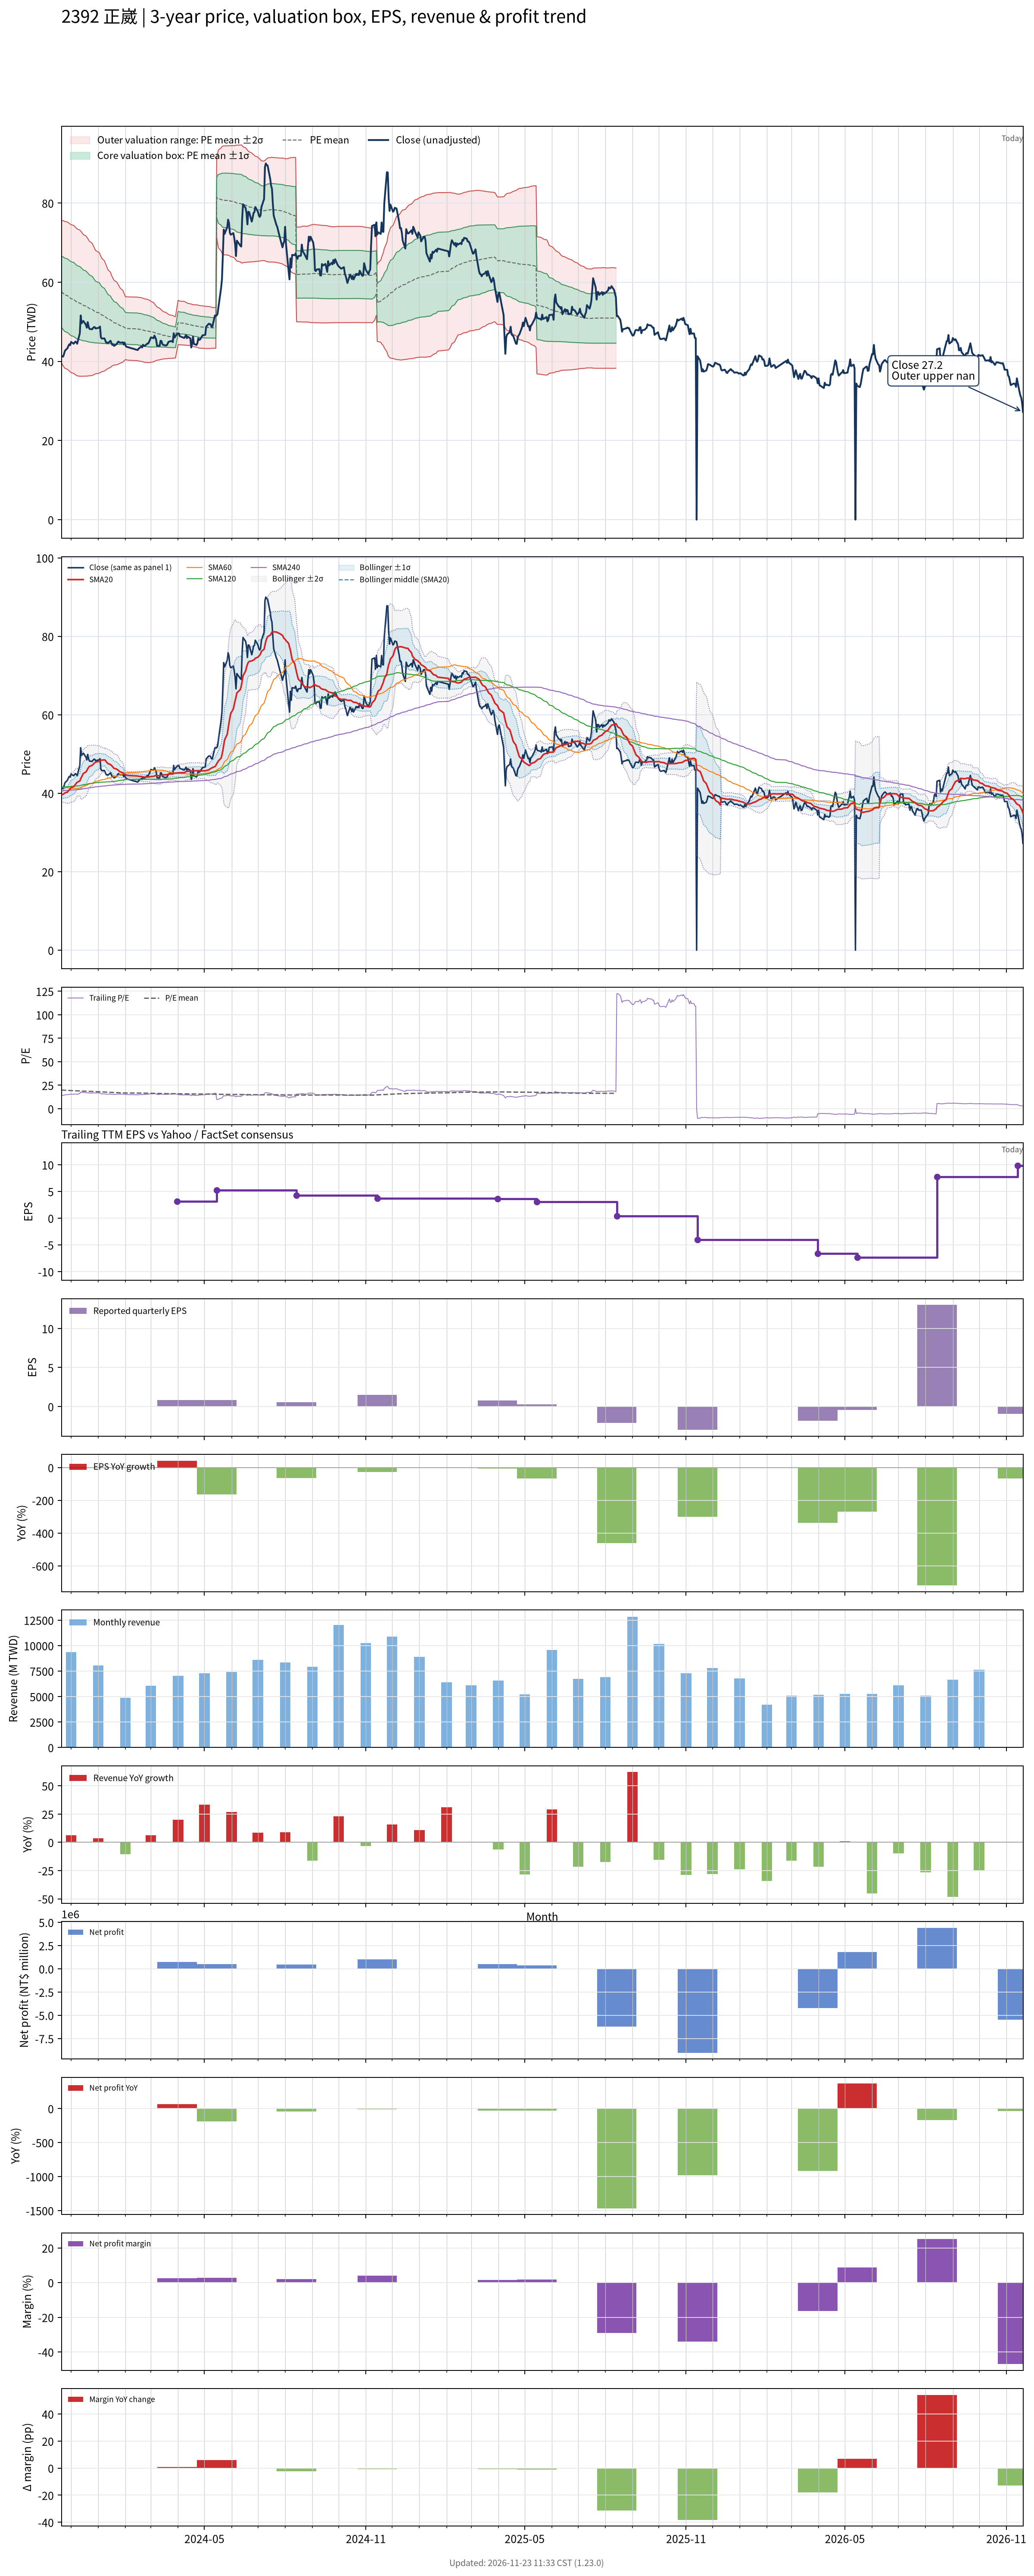

Values plotted in this chart, from the file beside it:
# chart-version: skill-stock-dynamic-val…
date, close, available_date, period_end, eps, ttm_eps, pe, pe_mean, pe_std, price_m2, price_m1, price_mean, price_p1, price_p2, forward_eps, forward_pe, forward_pe_mean, forward_pe_std, forward_price_m2, forward_price_m1, forward_price_mean, forward_price_p1, forward_price_p2, sma20
2023-11-20, 41.35, 2023-11-14, 2023-09-30, 2.04, 2.89, 14.31, 19.93, 3.109, 39.63, 48.62, 57.6, 66.59, 75.57, , , , , , , , , , 39.56
2023-11-21, 41.25, 2023-11-14, 2023-09-30, 2.04, 2.89, 14.27, 19.86, 3.142, 39.24, 48.32, 57.4, 66.48, 75.56, , , , , , , , , , 39.66
2023-11-22, 41.2, 2023-11-14, 2023-09-30, 2.04, 2.89, 14.26, 19.79, 3.173, 38.86, 48.03, 57.2, 66.38, 75.55, , , , , , , , , , 39.75
2023-11-23, 41.85, 2023-11-14, 2023-09-30, 2.04, 2.89, 14.48, 19.72, 3.194, 38.53, 47.76, 56.99, 66.22, 75.45, , , , , , , , , , 39.89
2023-11-24, 42.65, 2023-11-14, 2023-09-30, 2.04, 2.89, 14.76, 19.65, 3.209, 38.24, 47.51, 56.79, 66.06, 75.34, , , , , , , , , , 40.07
2023-11-27, 43.35, 2023-11-14, 2023-09-30, 2.04, 2.89, 15, 19.58, 3.219, 37.98, 47.29, 56.59, 65.89, 75.19, , , , , , , , , , 40.3
2023-11-28, 43.9, 2023-11-14, 2023-09-30, 2.04, 2.89, 15.19, 19.51, 3.224, 37.76, 47.07, 56.39, 65.71, 75.02, , , , , , , , , , 40.57
2023-11-29, 44.3, 2023-11-14, 2023-09-30, 2.04, 2.89, 15.33, 19.44, 3.226, 37.55, 46.87, 56.2, 65.52, 74.84, , , , , , , , , , 40.86
2023-11-30, 44.1, 2023-11-14, 2023-09-30, 2.04, 2.89, 15.26, 19.38, 3.23, 37.33, 46.67, 56, 65.34, 74.67, , , , , , , , , , 41.12
2023-12-01, 44.9, 2023-11-14, 2023-09-30, 2.04, 2.89, 15.54, 19.32, 3.233, 37.14, 46.48, 55.83, 65.17, 74.52, , , , , , , , , , 41.42
2023-12-04, 44.45, 2023-11-14, 2023-09-30, 2.04, 2.89, 15.38, 19.25, 3.236, 36.94, 46.29, 55.65, 65, 74.35, , , , , , , , , , 41.69
2023-12-05, 44.75, 2023-11-14, 2023-09-30, 2.04, 2.89, 15.48, 19.19, 3.231, 36.78, 46.12, 55.46, 64.79, 74.13, , , , , , , , , , 41.98
2023-12-06, 45, 2023-11-14, 2023-09-30, 2.04, 2.89, 15.57, 19.12, 3.223, 36.63, 45.95, 55.26, 64.58, 73.9, , , , , , , , , , 42.25
2023-12-07, 44.8, 2023-11-14, 2023-09-30, 2.04, 2.89, 15.5, 19.06, 3.217, 36.48, 45.78, 55.08, 64.37, 73.67, , , , , , , , , , 42.53
2023-12-08, 44.45, 2023-11-14, 2023-09-30, 2.04, 2.89, 15.38, 18.99, 3.211, 36.33, 45.61, 54.89, 64.17, 73.45, , , , , , , , , , 42.8
2023-12-11, 47.1, 2023-11-14, 2023-09-30, 2.04, 2.89, 16.3, 18.93, 3.194, 36.25, 45.48, 54.72, 63.95, 73.18, , , , , , , , , , 43.12
2023-12-12, 51.6, 2023-11-14, 2023-09-30, 2.04, 2.89, 17.85, 18.89, 3.17, 36.26, 45.42, 54.58, 63.75, 72.91, , , , , , , , , , 43.69
2023-12-13, 49.6, 2023-11-14, 2023-09-30, 2.04, 2.89, 17.16, 18.84, 3.149, 36.24, 45.34, 54.44, 63.54, 72.64, , , , , , , , , , 44.12
2023-12-14, 50, 2023-11-14, 2023-09-30, 2.04, 2.89, 17.3, 18.79, 3.124, 36.24, 45.26, 54.29, 63.32, 72.35, , , , , , , , , , 44.58
2023-12-15, 50.2, 2023-11-14, 2023-09-30, 2.04, 2.89, 17.37, 18.73, 3.092, 36.26, 45.2, 54.14, 63.07, 72.01, , , , , , , , , , 45.04
2023-12-18, 49.2, 2023-11-14, 2023-09-30, 2.04, 2.89, 17.02, 18.68, 3.063, 36.27, 45.13, 53.98, 62.83, 71.68, , , , , , , , , , 45.43
2023-12-19, 48.5, 2023-11-14, 2023-09-30, 2.04, 2.89, 16.78, 18.62, 3.036, 36.27, 45.04, 53.82, 62.59, 71.37, , , , , , , , , , 45.8
2023-12-20, 49.9, 2023-11-14, 2023-09-30, 2.04, 2.89, 17.27, 18.57, 3.003, 36.31, 44.98, 53.66, 62.34, 71.02, , , , , , , , , , 46.23
2023-12-21, 48.8, 2023-11-14, 2023-09-30, 2.04, 2.89, 16.89, 18.51, 2.972, 36.32, 44.91, 53.5, 62.09, 70.68, , , , , , , , , , 46.58
2023-12-22, 48.2, 2023-11-14, 2023-09-30, 2.04, 2.89, 16.68, 18.45, 2.936, 36.36, 44.85, 53.33, 61.81, 70.3, , , , , , , , , , 46.85
2023-12-25, 48.1, 2023-11-14, 2023-09-30, 2.04, 2.89, 16.64, 18.39, 2.893, 36.43, 44.79, 53.15, 61.51, 69.87, , , , , , , , , , 47.09
2023-12-26, 48.4, 2023-11-14, 2023-09-30, 2.04, 2.89, 16.75, 18.33, 2.845, 36.53, 44.75, 52.97, 61.19, 69.41, , , , , , , , , , 47.32
2023-12-27, 48.65, 2023-11-14, 2023-09-30, 2.04, 2.89, 16.83, 18.26, 2.792, 36.65, 44.72, 52.79, 60.85, 68.92, , , , , , , , , , 47.53
2023-12-28, 48.65, 2023-11-14, 2023-09-30, 2.04, 2.89, 16.83, 18.2, 2.742, 36.76, 44.69, 52.61, 60.53, 68.46, , , , , , , , , , 47.76
2023-12-29, 48.3, 2023-11-14, 2023-09-30, 2.04, 2.89, 16.71, 18.14, 2.693, 36.87, 44.65, 52.43, 60.22, 68, , , , , , , , , , 47.93
2024-01-02, 48.5, 2023-11-14, 2023-09-30, 2.04, 2.89, 16.78, 18.08, 2.64, 37, 44.63, 52.26, 59.89, 67.52, , , , , , , , , , 48.13
2024-01-03, 48.8, 2023-11-14, 2023-09-30, 2.04, 2.89, 16.89, 18.02, 2.587, 37.14, 44.61, 52.09, 59.57, 67.05, , , , , , , , , , 48.34
2024-01-04, 46.1, 2023-11-14, 2023-09-30, 2.04, 2.89, 15.95, 17.96, 2.535, 37.24, 44.57, 51.9, 59.22, 66.55, , , , , , , , , , 48.39
2024-01-05, 45.75, 2023-11-14, 2023-09-30, 2.04, 2.89, 15.83, 17.89, 2.48, 37.36, 44.53, 51.7, 58.87, 66.03, , , , , , , , , , 48.44
2024-01-08, 45.8, 2023-11-14, 2023-09-30, 2.04, 2.89, 15.85, 17.82, 2.41, 37.56, 44.53, 51.49, 58.45, 65.42, , , , , , , , , , 48.51
2024-01-09, 45.3, 2023-11-14, 2023-09-30, 2.04, 2.89, 15.67, 17.75, 2.346, 37.73, 44.51, 51.29, 58.06, 64.84, , , , , , , , , , 48.42
2024-01-10, 44.75, 2023-11-14, 2023-09-30, 2.04, 2.89, 15.48, 17.68, 2.285, 37.88, 44.48, 51.08, 57.69, 64.29, , , , , , , , , , 48.08
2024-01-11, 44.75, 2023-11-14, 2023-09-30, 2.04, 2.89, 15.48, 17.61, 2.228, 38.01, 44.45, 50.89, 57.33, 63.77, , , , , , , , , , 47.83
2024-01-12, 44.6, 2023-11-14, 2023-09-30, 2.04, 2.89, 15.43, 17.54, 2.158, 38.21, 44.45, 50.68, 56.92, 63.15, , , , , , , , , , 47.56
2024-01-15, 45.2, 2023-11-14, 2023-09-30, 2.04, 2.89, 15.64, 17.47, 2.08, 38.46, 44.47, 50.48, 56.49, 62.5, , , , , , , , , , 47.31
2024-01-16, 44.65, 2023-11-14, 2023-09-30, 2.04, 2.89, 15.45, 17.39, 1.994, 38.75, 44.51, 50.27, 56.03, 61.79, , , , , , , , , , 47.09
2024-01-17, 44.15, 2023-11-14, 2023-09-30, 2.04, 2.89, 15.28, 17.33, 1.944, 38.86, 44.47, 50.09, 55.71, 61.33, , , , , , , , , , 46.87
2024-01-18, 44.3, 2023-11-14, 2023-09-30, 2.04, 2.89, 15.33, 17.27, 1.897, 38.96, 44.44, 49.92, 55.4, 60.88, , , , , , , , , , 46.59
2024-01-19, 43.9, 2023-11-14, 2023-09-30, 2.04, 2.89, 15.19, 17.22, 1.851, 39.05, 44.4, 49.75, 55.1, 60.46, , , , , , , , , , 46.34
2024-01-22, 44.35, 2023-11-14, 2023-09-30, 2.04, 2.89, 15.35, 17.16, 1.811, 39.13, 44.37, 49.6, 54.83, 60.06, , , , , , , , , , 46.15
2024-01-23, 44.75, 2023-11-14, 2023-09-30, 2.04, 2.89, 15.48, 17.11, 1.77, 39.22, 44.34, 49.45, 54.57, 59.68, , , , , , , , , , 45.98
2024-01-24, 45, 2023-11-14, 2023-09-30, 2.04, 2.89, 15.57, 17.06, 1.731, 39.3, 44.31, 49.31, 54.32, 59.32, , , , , , , , , , 45.81
2024-01-25, 44.8, 2023-11-14, 2023-09-30, 2.04, 2.89, 15.5, 17.01, 1.688, 39.41, 44.29, 49.17, 54.05, 58.92, , , , , , , , , , 45.62
2024-01-26, 44.7, 2023-11-14, 2023-09-30, 2.04, 2.89, 15.47, 16.96, 1.639, 39.54, 44.28, 49.02, 53.75, 58.49, , , , , , , , , , 45.42
2024-01-29, 44.8, 2023-11-14, 2023-09-30, 2.04, 2.89, 15.5, 16.9, 1.568, 39.79, 44.32, 48.85, 53.38, 57.91, , , , , , , , , , 45.25
2024-01-30, 44.25, 2023-11-14, 2023-09-30, 2.04, 2.89, 15.31, 16.85, 1.501, 40.01, 44.35, 48.69, 53.03, 57.37, , , , , , , , , , 45.03
2024-01-31, 44.75, 2023-11-14, 2023-09-30, 2.04, 2.89, 15.48, 16.8, 1.44, 40.22, 44.38, 48.54, 52.7, 56.87, , , , , , , , , , 44.83
2024-02-01, 44.05, 2023-11-14, 2023-09-30, 2.04, 2.89, 15.24, 16.74, 1.372, 40.46, 44.42, 48.38, 52.35, 56.31, , , , , , , , , , 44.73
2024-02-02, 43.7, 2023-11-14, 2023-09-30, 2.04, 2.89, 15.12, 16.73, 1.38, 40.37, 44.35, 48.34, 52.33, 56.32, , , , , , , , , , 44.63
2024-02-05, 43.5, 2023-11-14, 2023-09-30, 2.04, 2.89, 15.05, 16.7, 1.384, 40.27, 44.27, 48.27, 52.27, 56.27, , , , , , , , , , 44.51
2024-02-15, 42.85, 2023-11-14, 2023-09-30, 2.04, 2.89, 14.83, 16.68, 1.39, 40.17, 44.18, 48.2, 52.21, 56.23, , , , , , , , , , 44.39
2024-02-16, 43.2, 2023-11-14, 2023-09-30, 2.04, 2.89, 14.95, 16.65, 1.392, 40.08, 44.1, 48.12, 52.14, 56.17, , , , , , , , , , 44.31
2024-02-19, 43.75, 2023-11-14, 2023-09-30, 2.04, 2.89, 15.14, 16.63, 1.391, 40.01, 44.03, 48.05, 52.07, 56.09, , , , , , , , , , 44.26
2024-02-20, 43.5, 2023-11-14, 2023-09-30, 2.04, 2.89, 15.05, 16.6, 1.393, 39.93, 43.95, 47.98, 52, 56.03, , , , , , , , , , 44.21
... 669 more rows
